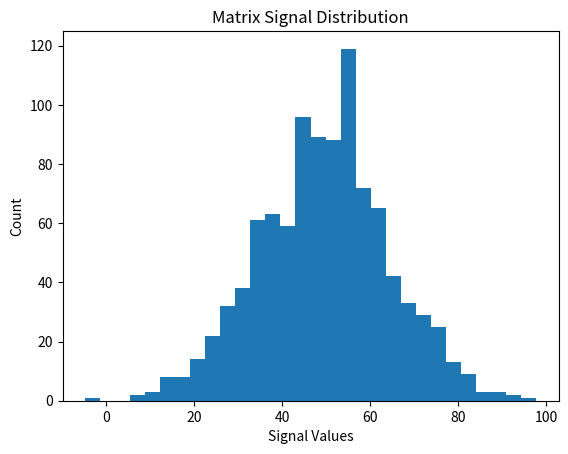

Generate this figure with matplotlib:
from typing import Any


def check_dependencies() -> dict[str, str | None]:
    status: dict[str, str | None] = {}

    try:
        import pandas
        status["pandas"] = pandas.__version__
        print(f"[OK] pandas ({pandas.__version__}) - Data manipulation ready")
    except ImportError:
        status["pandas"] = None
        print("[MISSING] pandas - install with: pip install pandas")

    try:
        import numpy
        status["numpy"] = numpy.__version__
        print(f"[OK] numpy ({numpy.__version__}) - "
              f"Numerical computation ready")
    except ImportError:
        status["numpy"] = None
        print("[MISSING] numpy - install with: pip install numpy")

    try:
        import matplotlib
        status["matplotlib"] = matplotlib.__version__
        print(f"[OK] matplotlib ({matplotlib.__version__}) - "
              f"Visualization ready")
    except ImportError:
        status["matplotlib"] = None
        print("[MISSING] matplotlib - install with: pip install matplotlib")

    return status


def generate_matrix_data(n: int = 1000, seed: int = 42) -> Any:
    import numpy
    rng = numpy.random.default_rng(seed)
    data = rng.normal(loc=50, scale=15, size=n)
    return data


def analyze_matrix_data(data: Any) -> Any:
    import pandas

    df = pandas.DataFrame({"signal": data})
    return df


def visualize_matrix_data(df: Any) -> None:
    import matplotlib.pyplot as plt

    plt.figure()
    plt.hist(df["signal"], bins=30)
    plt.title("Matrix Signal Distribution")
    plt.xlabel("Signal Values")
    plt.ylabel("Count")
    plt.savefig("matrix_analysis.png")


def compare_dependency_management(status: dict) -> None:
    pass


def main() -> None:
    print("\nLOADING STATUS: Loading programs...\n")
    print("Checking dependencies:")
    result = check_dependencies()

    missing = []
    for name, ver in result.items():
        if ver is None:
            missing.append(name)

    if missing:
        print(f"\nERROR: Missing required dependencies: "
              f"{', '.join(missing)}")
        print("Install with:")
        print("  pip install -r requirements.txt")
        print("  # or")
        print("  poetry install")
        return

    print("\nAnalyzing Matrix data...")
    data = generate_matrix_data()
    print(f"Processing {len(data)} data points...")

    df = analyze_matrix_data(data)

    print("Generating visualization...")
    visualize_matrix_data(df)

    compare_dependency_management(result)

    print("\nAnalysis complete!")
    print("Results saved to: matrix_analysis.png")


if __name__ == "__main__":
    main()
